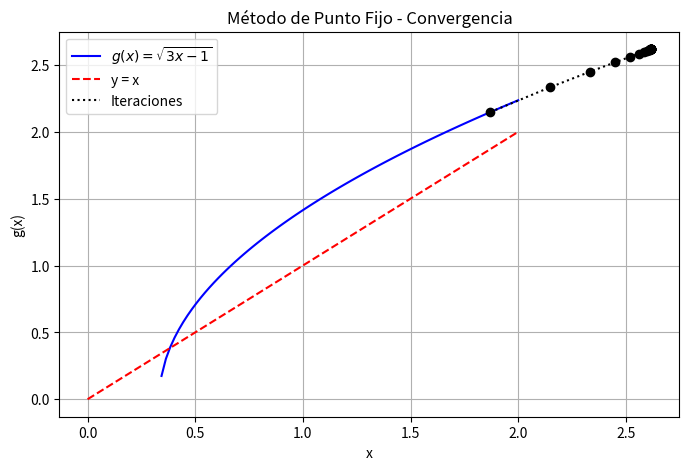
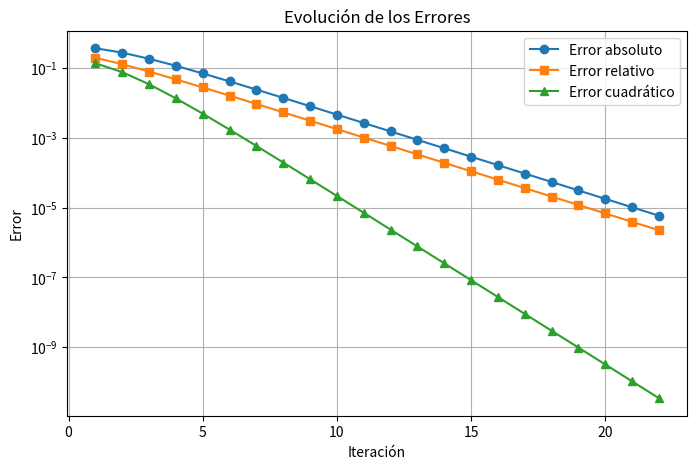

Reproduce these figures in Python, in order.
# -*- coding: utf-8 -*-
"""Untitled14.ipynb

Automatically generated by Colab.

Original file is located at
    https://colab.research.google.com/<link-removed>
"""

#   Codigo que implementa el esquema numerico
#   de punto fijo para determinar la raiz de
#   una ecuacion
#
#           Autor:
# [redacted]
# [redacted]
#   Version 1.0 : 10/02/2025
#

import numpy as np
import matplotlib.pyplot as plt

# Definir la función g(x) para el método de punto fijo
# Reescribiendo la ecuación x^2 - 3x + 1 = 0 en la forma x = g(x)
def g(x):
    return (3 * x - 1) ** 0.5

# Criterio de convergencia: derivada de g(x)
def g_prime(x):
    return (3 / (2 * np.sqrt(3 * x - 1)))

# Funciones para calcular los errores
def error_absoluto(x_new, x_old):
    return abs(x_new - x_old)

def error_relativo(x_new, x_old):
    return abs((x_new - x_old) / x_new)

def error_cuadratico(x_new, x_old):
    return (x_new - x_old) ** 2

# Implementación del método de punto fijo
def punto_fijo(x0, tol=1e-5, max_iter=100):
    iteraciones = []
    errores_abs = []
    errores_rel = []
    errores_cuad = []

    x_old = x0
    for i in range(max_iter):
        x_new = g(x_old)
        e_abs = error_absoluto(x_new, x_old)
        e_rel = error_relativo(x_new, x_old)
        e_cuad = error_cuadratico(x_new, x_old)

        iteraciones.append((i + 1, x_new, e_abs, e_rel, e_cuad))
        errores_abs.append(e_abs)
        errores_rel.append(e_rel)
        errores_cuad.append(e_cuad)

        if e_abs < tol:
            break

        x_old = x_new

    return iteraciones, errores_abs, errores_rel, errores_cuad

# Parámetro inicial
x0 = 1.5
iteraciones, errores_abs, errores_rel, errores_cuad = punto_fijo(x0)

# Imprimir tabla de iteraciones
print("Iteración | x_n      | Error absoluto | Error relativo | Error cuadrático")
print("-----------------------------------------------------------------------")
for it in iteraciones:
    print(f"{it[0]:9d} | {it[1]:.6f} | {it[2]:.6e} | {it[3]:.6e} | {it[4]:.6e}")

# Graficar la convergencia de la función g(x)
x_vals = np.linspace(0, 2, 100)
y_vals = g(x_vals)

plt.figure(figsize=(8, 5))
plt.plot(x_vals, y_vals, label=r"$g(x) = \sqrt{3x - 1}$", color="blue")
plt.plot(x_vals, x_vals, linestyle="dashed", color="red", label="y = x")

# Graficar iteraciones
x_points = [it[1] for it in iteraciones]
y_points = [g(x) for x in x_points]
plt.scatter(x_points, y_points, color="black", zorder=3)
plt.plot(x_points, y_points, linestyle="dotted", color="black", label="Iteraciones")

plt.xlabel("x")
plt.ylabel("g(x)")
plt.legend()
plt.grid(True)
plt.title("Método de Punto Fijo - Convergencia")
plt.savefig("punto_fijo_convergencia.png")
plt.show()

# Graficar errores
plt.figure(figsize=(8, 5))
plt.plot(range(1, len(errores_abs) + 1), errores_abs, marker="o", label="Error absoluto")
plt.plot(range(1, len(errores_rel) + 1), errores_rel, marker="s", label="Error relativo")
plt.plot(range(1, len(errores_cuad) + 1), errores_cuad, marker="^", label="Error cuadrático")

plt.xlabel("Iteración")
plt.ylabel("Error")
plt.yscale("log")
plt.legend()
plt.grid(True)
plt.title("Evolución de los Errores")
plt.savefig("errores_punto_fijo.png")
plt.show()